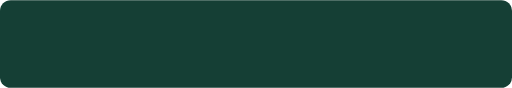
t = 0.00 s
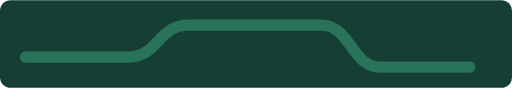
t = 0.80 s
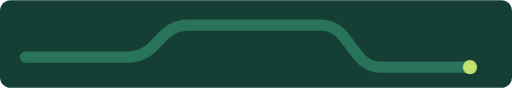
t = 1.00 s
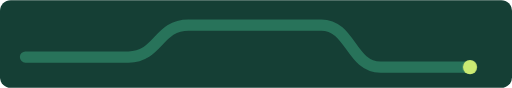
t = 1.20 s
t = 1.40 s: frame unchanged from t = 1.20 s, image omitted
t = 1.60 s: frame unchanged from t = 1.20 s, image omitted

The animated SVG that drew these frames (rendered in a browser with its animation timeline set to each time). Animation: 2 CSS @keyframes rules; one cycle of 1.60 s.

<svg xmlns="http://www.w3.org/2000/svg" viewBox="0 0 864 148" fill="none"><style>.route{stroke-dasharray:820;stroke-dashoffset:820;animation:draw .8s ease-out forwards}.dot{opacity:0;animation:arrive .25s ease-out .8s forwards}@keyframes draw{to{stroke-dashoffset:0}}@keyframes arrive{to{opacity:1}}@media(prefers-reduced-motion:reduce){.route{animation:none;stroke-dashoffset:0}.dot{animation:none;opacity:1}}</style><rect width="864" height="148" rx="18" fill="#153F35"/><path class="route" d="M43 96H217C267 96 267 42 318 42H542C592 42 592 113 642 113H793" stroke="#28735A" stroke-width="19" stroke-linecap="round"/><circle class="dot" cx="793" cy="113" r="12" fill="#CBEA73"/></svg>
